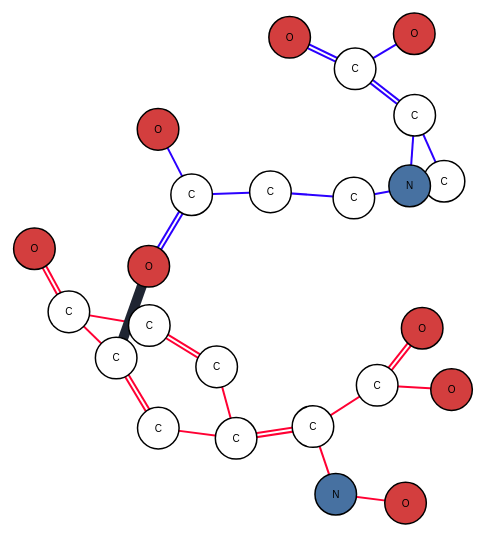
D3 v3 page, settled after 360 driven frames (6 s of simulated time); the page loaded 1 data file(s).



var width = 960,
    height = 600;

var color = d3.scale.category20();

var colors = {'C':'#ffffff' , 'N':'#4771A1' , 'O':'#D33E3E'} ;

var radius = d3.scale.sqrt()
    .range([0, 6]);

var svg = d3.select("body").append("svg")
    .attr("width", width)
    .attr("height", height);

var force = d3.layout.force()
    .size([width, height])
    .charge(-400)
    .linkDistance(function(d) { return radius(d.source.size) + radius(d.target.size) + 20; });

d3.json("graph.json", function(error, graph) {
  if (error) throw error;
 
  var links = graph.links;
  var items = graph.items;
  var extraLinks = graph.extraLinks;
  var count = 0;
  var tmp = 0;
  
  var allLinks = links.concat(extraLinks);
  
  force
      .nodes(graph.nodes)
      .links(allLinks)
      .on("tick", tick)
      .start();

  var link = svg.selectAll(".link")
      .data(allLinks)
    .enter().append("g")
      .attr("class", "link");

  link.append("line")
      .style("stroke-width", function(d) { 
	    if(d.type=="extraLink"){
			return "10px";
		}
		return (d.bond * 2 - 1) * 2 + "px"; 
	  })
	  .style("stroke", function(d, i) { 
		if(d.type=="extraLink"){
			return "#1F2532";
		}else if(i==((tmp+items[count].size)-1) && items[count+1]!=null){
			count++;
			tmp=i;
		} 
		return items[count].color;  
	  });

  link.filter(function(d) { return d.bond > 1; }).append("line")
      .attr("class", "separator");

  var node = svg.selectAll(".node")
      .data(graph.nodes)
    .enter().append("g")
      .attr("class", "node")
      .call(force.drag);

  node.append("circle")
      .attr("r", function(d) { return radius(d.size); })
      .style("fill", function(d) { return colors[d.atom]; });

  node.append("text")
      .attr("dy", ".35em")
      .attr("text-anchor", "middle")
      .text(function(d) { return d.atom; });

  function tick() {
    link.selectAll("line")
        .attr("x1", function(d) { return d.source.x; })
        .attr("y1", function(d) { return d.source.y; })
        .attr("x2", function(d) { return d.target.x; })
        .attr("y2", function(d) { return d.target.y; });

    node.attr("transform", function(d) { return "translate(" + d.x + "," + d.y + ")"; });
  }
});


### data: graph.json
{
 "items": [
  {
   "id": 1,
   "size": 11,
   "color": "#2B00FF"
  },
  {
   "id": 2,
   "size": 13,
   "color": "#FF0033"
  }
 ],
 "nodes": [
  {
   "atom": "O",
   "size": 12
  },
  {
   "atom": "O",
   "size": 12
  },
  {
   "atom": "C",
   "size": 12
  },
  {
   "atom": "C",
   "size": 12
  },
  {
   "atom": "C",
   "size": 12
  },
  {
   "atom": "C",
   "size": 12
  },
  {
   "atom": "C",
   "size": 12
  },
  {
   "atom": "N",
   "size": 12
  },
  "... 16 more items"
 ],
 "links": [
  {
   "source": 0,
   "target": 2,
   "bond": 2
  },
  {
   "source": 1,
   "target": 2,
   "bond": 1
  },
  {
   "source": 2,
   "target": 3,
   "bond": 1
  },
  {
   "source": 3,
   "target": 4,
   "bond": 1
  },
  {
   "source": 4,
   "target": 5,
   "bond": 1
  },
  {
   "source": 5,
   "target": 6,
   "bond": 1
  },
  {
   "source": 6,
   "target": 7,
   "bond": 1
  },
  {
   "source": 6,
   "target": 8,
   "bond": 2
  },
  "... 15 more items"
 ],
 "extraLinks": [
  {
   "type": "extraLink",
   "source": 0,
   "target": 12,
   "bond": 1
  }
 ]
}